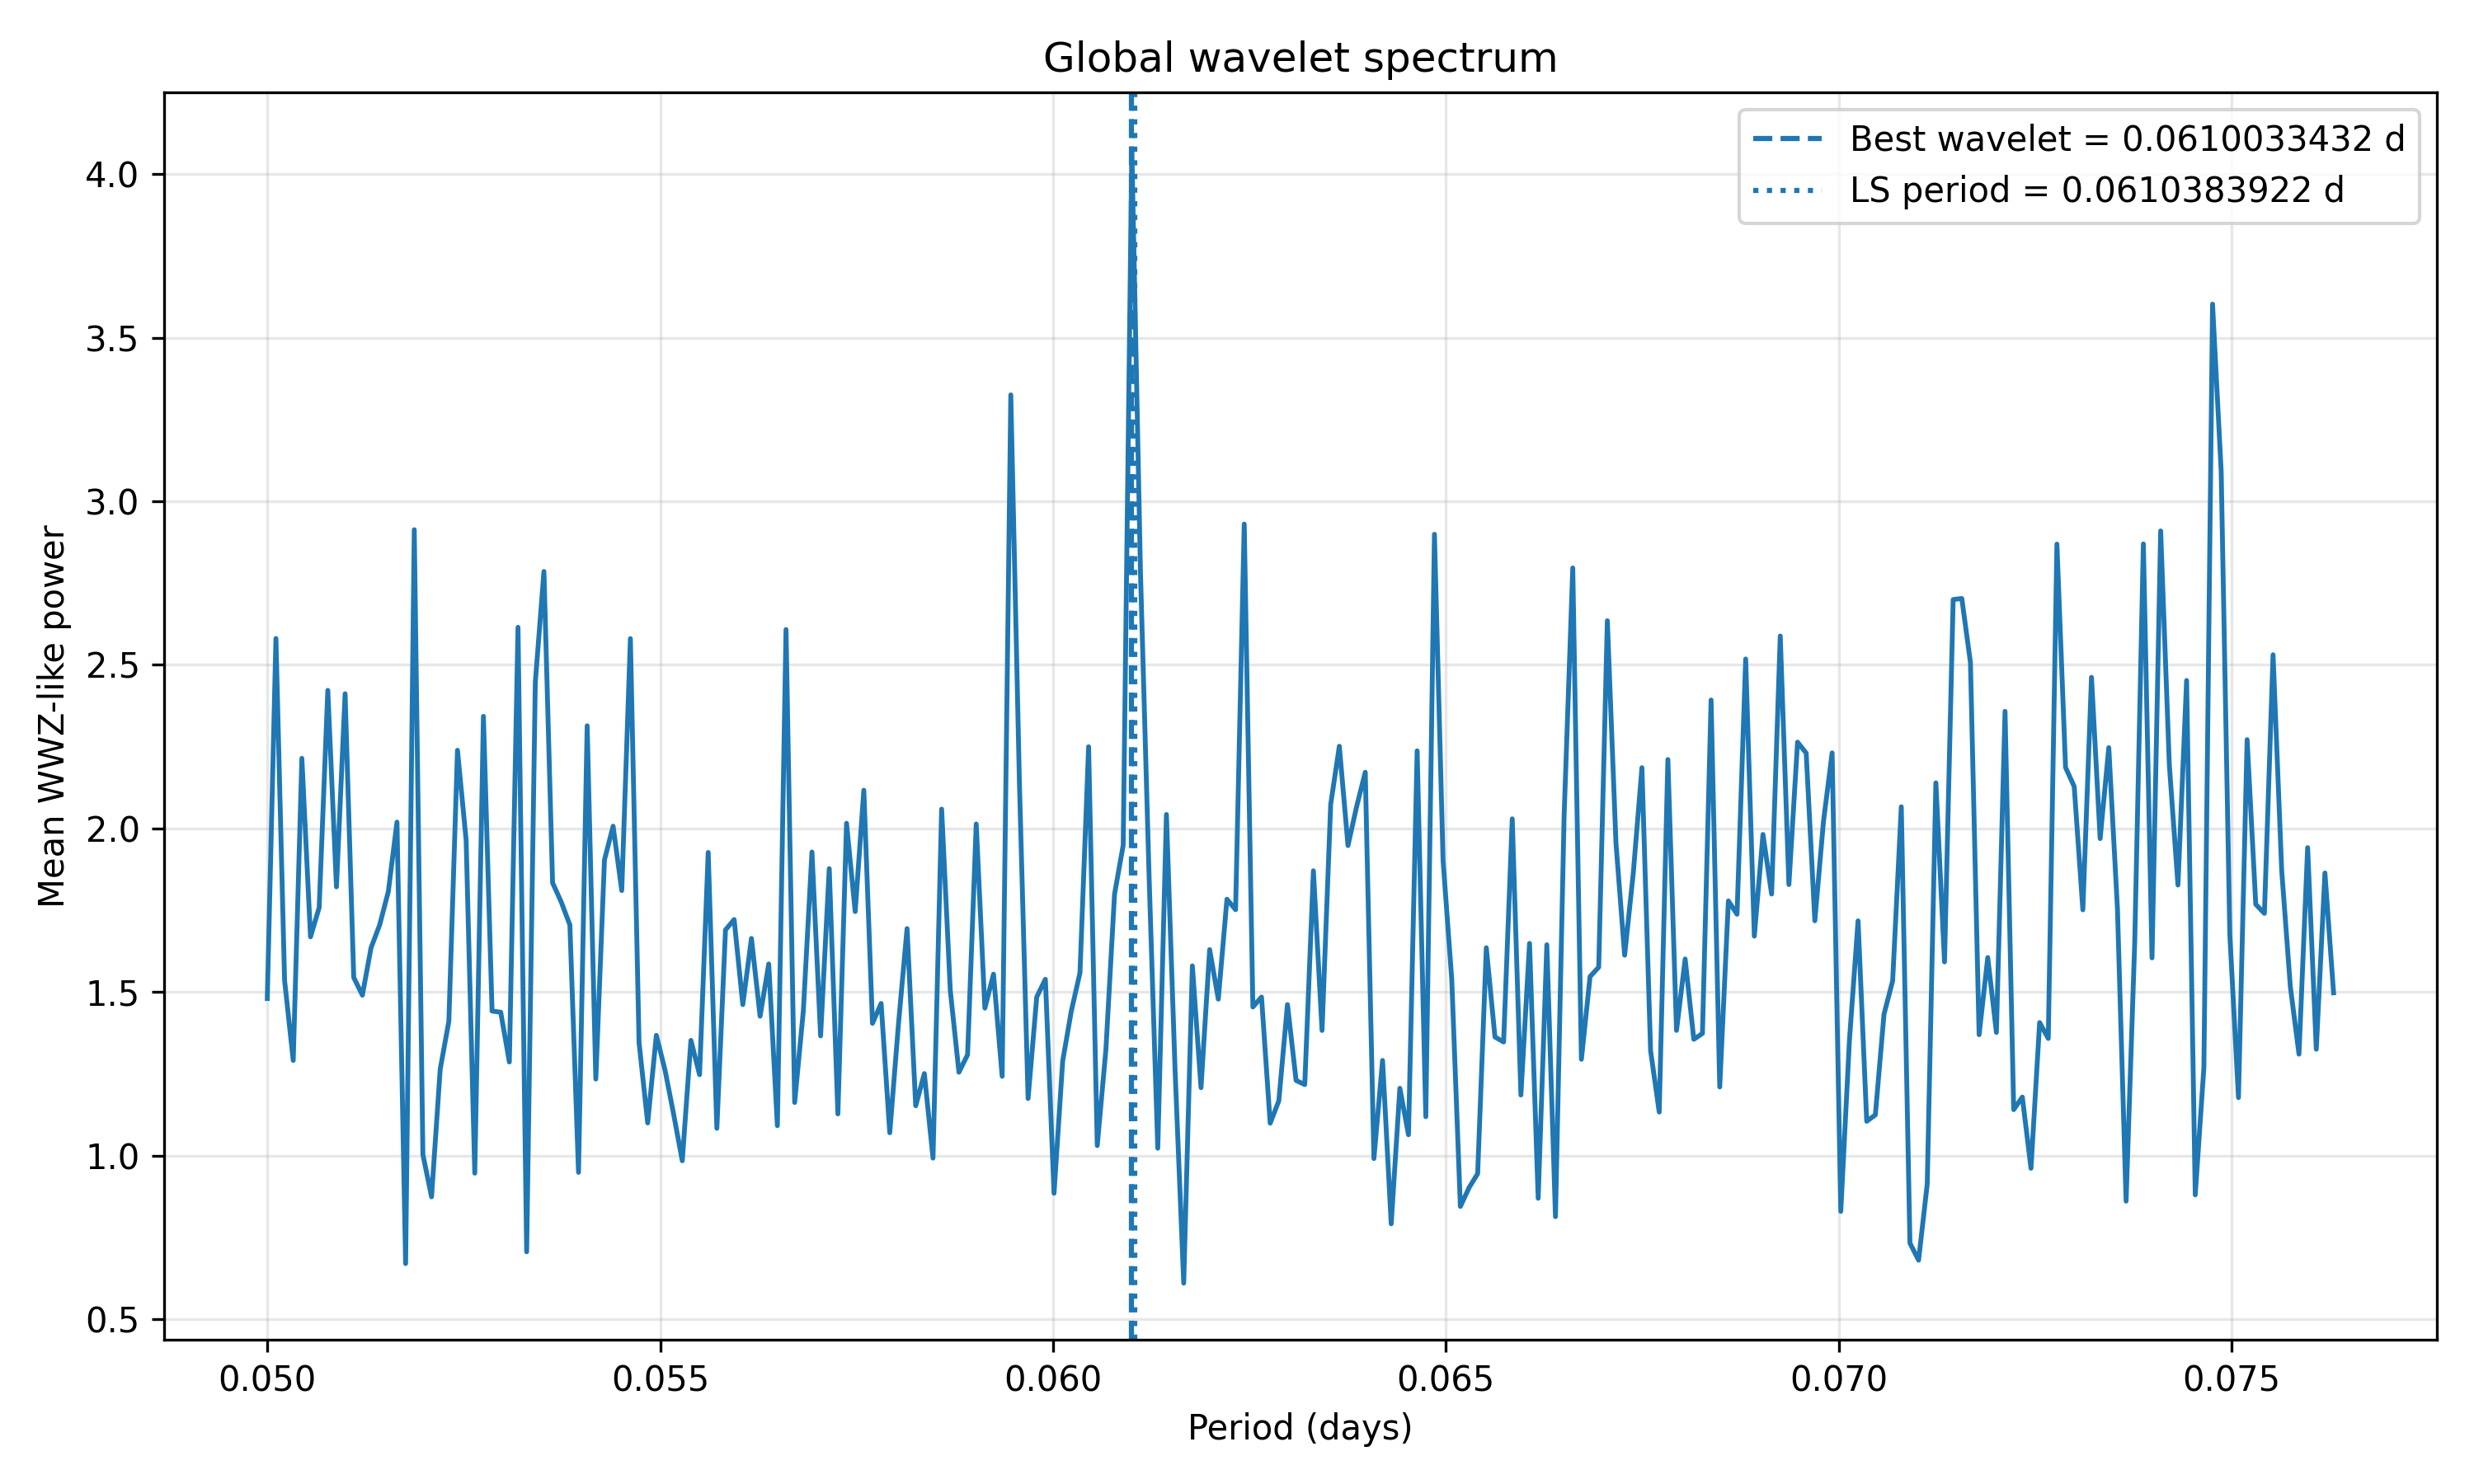

Data behind this chart, as committed beside it:
period_days, frequency_per_day, global_wwz
0.05, 20.0, 1.48
0.05011, 19.96, 2.581
0.05022, 19.91, 1.536
0.05033, 19.87, 1.291
0.05044, 19.83, 2.214
0.05055, 19.78, 1.669
0.05066, 19.74, 1.758
0.05077, 19.7, 2.422
0.05088, 19.65, 1.821
0.05099, 19.61, 2.412
0.0511, 19.57, 1.544
0.05121, 19.53, 1.49
0.05132, 19.49, 1.635
0.05143, 19.44, 1.705
0.05154, 19.4, 1.807
0.05165, 19.36, 2.019
0.05176, 19.32, 0.6697
0.05187, 19.28, 2.913
0.05198, 19.24, 1.003
0.05209, 19.2, 0.8738
0.0522, 19.16, 1.264
0.05231, 19.12, 1.41
0.05242, 19.08, 2.239
0.05253, 19.04, 1.964
0.05264, 19, 0.9461
0.05275, 18.96, 2.343
0.05286, 18.92, 1.442
0.05297, 18.88, 1.438
0.05308, 18.84, 1.286
0.05319, 18.8, 2.615
0.0533, 18.76, 0.7058
0.05341, 18.72, 2.446
0.05352, 18.68, 2.786
0.05363, 18.65, 1.834
0.05374, 18.61, 1.775
0.05385, 18.57, 1.705
0.05396, 18.53, 0.9486
0.05407, 18.49, 2.314
0.05418, 18.46, 1.234
0.05429, 18.42, 1.904
0.0544, 18.38, 2.007
0.05451, 18.34, 1.81
0.05462, 18.31, 2.58
0.05473, 18.27, 1.346
0.05484, 18.23, 1.1
0.05495, 18.2, 1.368
0.05506, 18.16, 1.262
0.05517, 18.13, 1.126
0.05528, 18.09, 0.9839
0.05539, 18.05, 1.352
0.0555, 18.02, 1.247
0.05561, 17.98, 1.927
0.05572, 17.95, 1.083
0.05583, 17.91, 1.69
0.05594, 17.88, 1.721
0.05605, 17.84, 1.461
0.05616, 17.81, 1.664
0.05627, 17.77, 1.426
0.05638, 17.74, 1.586
0.05649, 17.7, 1.091
... 180 more rows
